Run: headless pygame with SDL's dummy video driver; simulated clock (each Clock.tick advances the game by its frame time, no real sleeping); random seed 0; keys injected as events and as key.get_pressed() state; no mouse input.
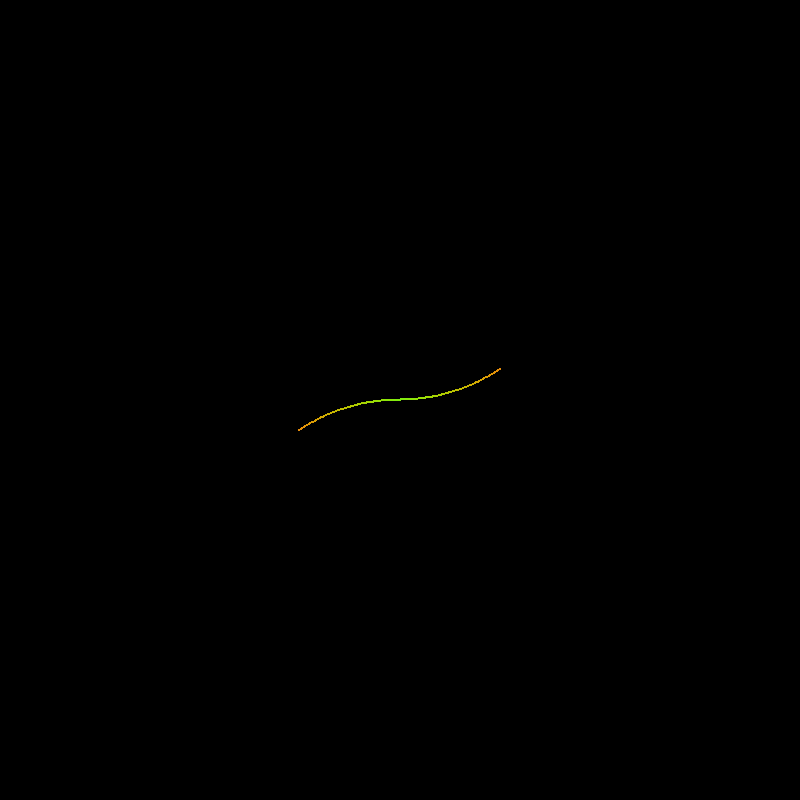
Frame 1 of 4 · flips 1–60 · no input
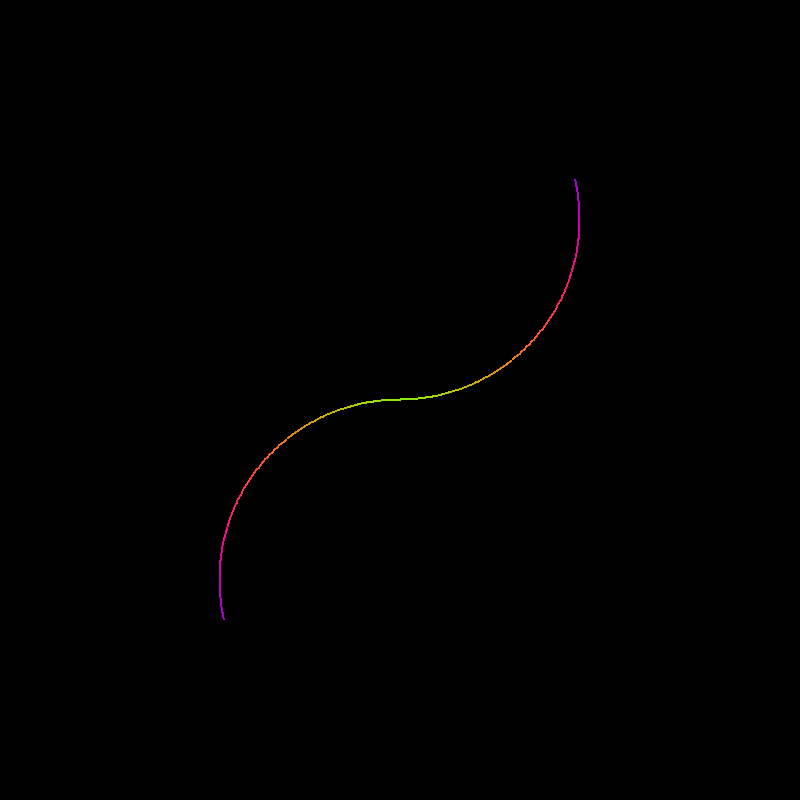
Frame 2 of 4 · flips 61–180 · tapped SPACE, RETURN · held RIGHT (→), D
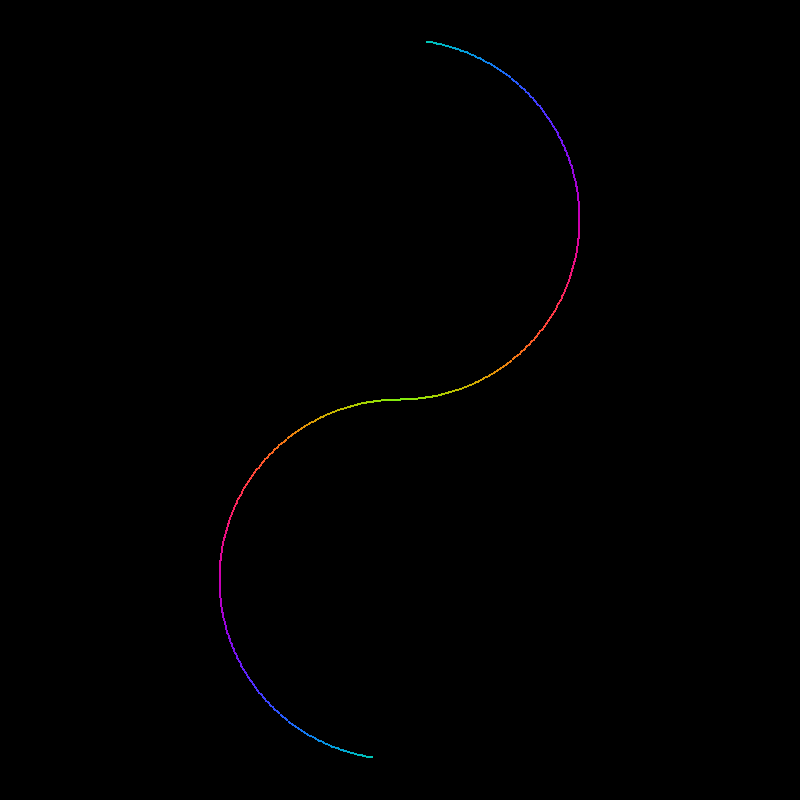
Frame 3 of 4 · flips 181–300 · held DOWN (↓), S
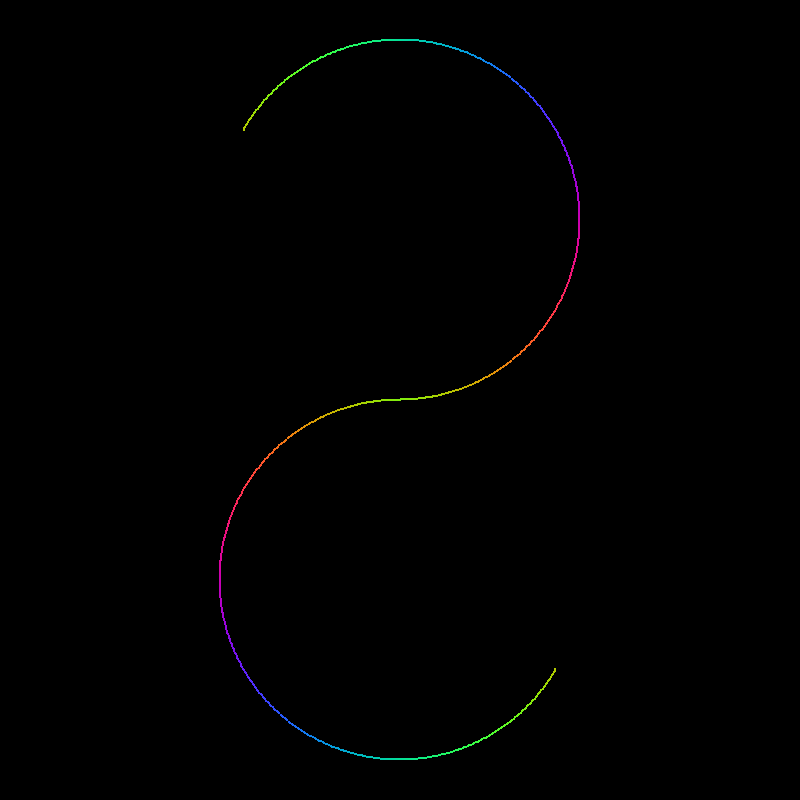
Frame 4 of 4 · flips 301–420 · held LEFT (←), A, UP (↑), W

The pygame program that drew these frames:

import colorsys
import math
from typing import Tuple

import pygame


class Phase:
    Initial = 0
    Snake = 1
    Final = 2


class Animator:
    SIZE = 800

    SPEED = 1.0
    DEPTH = 4
    BRUSH_SIZE = 1.0
    DISPLAY_FACTOR = 180

    PHASES = [
        [
            {
                "direction": 1.0,
                "radius": 1.0,
                "center": pygame.Vector2(0, 1),
                "start": 3 / 2 * math.pi,
                "end": 7 / 2 * math.pi,
            },
            {
                "direction": 1.0,
                "radius": 0.5,
                "center": pygame.Vector2(0, 0.5),
                "start": 3 / 2 * math.pi,
                "end": 5 / 2 * math.pi,
            },
            {
                "direction": -1.0,
                "radius": 0.5,
                "center": pygame.Vector2(0, 1.5),
                "start": 7 / 2 * math.pi,
                "end": 3 / 2 * math.pi,
            },
            {
                "direction": -1.0,
                "radius": 0.25,
                "center": pygame.Vector2(0, 1.25),
                "start": 3 / 2 * math.pi,
                "end": 1 / 2 * math.pi,
            },
            {
                "direction": 1.0,
                "radius": 0.25,
                "center": pygame.Vector2(0, 1.75),
                "start": 3 / 2 * math.pi,
                "end": 5 / 2 * math.pi,
            },
            {
                "direction": 1.0,
                "radius": 0.25,
                "center": pygame.Vector2(0, 1.75),
                "start": 1 / 2 * math.pi,
                "end": 3 / 2 * math.pi,
            },
            {
                "direction": -1.0,
                "radius": 0.25,
                "center": pygame.Vector2(0, 1.25),
                "start": 5 / 2 * math.pi,
                "end": 3 / 2 * math.pi,
            },
            {
                "direction": 1.0,
                "radius": 0.25,
                "center": pygame.Vector2(0, 0.75),
                "start": 1 / 2 * math.pi,
                "end": 3 / 2 * math.pi,
            },
            {
                "direction": -1.0,
                "radius": 0.25,
                "center": pygame.Vector2(0, 0.25),
                "start": 5 / 2 * math.pi,
                "end": 3 / 2 * math.pi,
            },
            {
                "direction": -1.0,
                "radius": 0.25,
                "center": pygame.Vector2(0, 0.25),
                "start": 3 / 2 * math.pi,
                "end": 1 / 2 * math.pi,
            },
            {
                "direction": 1.0,
                "radius": 0.25,
                "center": pygame.Vector2(0, 0.75),
                "start": 3 / 2 * math.pi,
                "end": 5 / 2 * math.pi,
            },
            {
                "direction": 1.0,
                "radius": 0.50,
                "center": pygame.Vector2(0, 0.50),
                "start": 1 / 2 * math.pi,
                "end": 3 / 2 * math.pi,
            },
        ],
        [
            {
                "direction": 1.0,
                "radius": 1.0,
                "center": pygame.Vector2(0, -1),
                "start": 1 / 2 * math.pi,
                "end": 5 / 2 * math.pi,
            },
            {
                "direction": 1.0,
                "radius": 0.5,
                "center": pygame.Vector2(0, -0.5),
                "start": 1 / 2 * math.pi,
                "end": 3 / 2 * math.pi,
            },
            {
                "direction": -1.0,
                "radius": 0.5,
                "center": pygame.Vector2(0, -1.5),
                "start": 5 / 2 * math.pi,
                "end": 3 / 2 * math.pi,
            },
            {
                "direction": -1.0,
                "radius": 0.25,
                "center": pygame.Vector2(0, -1.25),
                "start": 5 / 2 * math.pi,
                "end": 3 / 2 * math.pi,
            },
            {
                "direction": 1.0,
                "radius": 0.25,
                "center": pygame.Vector2(0, -1.75),
                "start": 5 / 2 * math.pi,
                "end": 3 / 2 * math.pi,
            },
            {
                "direction": 1.0,
                "radius": 0.25,
                "center": pygame.Vector2(0, -1.75),
                "start": 3 / 2 * math.pi,
                "end": 5 / 2 * math.pi,
            },
            {
                "direction": -1.0,
                "radius": 0.25,
                "center": pygame.Vector2(0, -1.25),
                "start": 3 / 2 * math.pi,
                "end": 1 / 2 * math.pi,
            },
            {
                "direction": 1.0,
                "radius": 0.25,
                "center": pygame.Vector2(0, -0.75),
                "start": 3 / 2 * math.pi,
                "end": 5 / 2 * math.pi,
            },
            {
                "direction": -1.0,
                "radius": 0.25,
                "center": pygame.Vector2(0, -0.25),
                "start": 3 / 2 * math.pi,
                "end": 1 / 2 * math.pi,
            },
            {
                "direction": -1.0,
                "radius": 0.25,
                "center": pygame.Vector2(0, -0.25),
                "start": 5 / 2 * math.pi,
                "end": 3 / 2 * math.pi,
            },
            {
                "direction": 1.0,
                "radius": 0.25,
                "center": pygame.Vector2(0, -0.75),
                "start": 1 / 2 * math.pi,
                "end": 3 / 2 * math.pi,
            },
            {
                "direction": 1.0,
                "radius": 0.50,
                "center": pygame.Vector2(0, -0.50),
                "start": 3 / 2 * math.pi,
                "end": 5 / 2 * math.pi,
            },
        ],
    ]

    def __init__(self):
        pygame.init()

        pygame.display.set_caption("ReAnim8")

        self.active = True
        self.drawing = True

        self.time = 0.0

        self.phase_index = 0

        self.phase1 = Animator.PHASES[0][self.phase_index]

        self.angle1 = self.phase1["start"]
        self.radius1 = self.phase1["radius"]
        self.center1 = self.phase1["center"]

        self.phase2 = Animator.PHASES[1][self.phase_index]

        self.angle2 = self.phase2["start"]
        self.radius2 = self.phase2["radius"]
        self.center2 = self.phase2["center"]

        self.clock = pygame.time.Clock()
        self.screen = pygame.display.set_mode((Animator.SIZE, Animator.SIZE))

        self.screen.fill((0, 0, 0))

    def run(self):
        while self.active:
            for event in pygame.event.get():
                if event.type == pygame.QUIT:
                    self.active = False

            if self.drawing == True:
                if self.phase1["direction"] == 1:
                    if self.angle1 > self.phase1["end"]:
                        self.phase_index += 1

                        if self.phase_index < len(Animator.PHASES[0]):
                            self.phase1 = Animator.PHASES[0][self.phase_index]

                            self.angle1 = self.phase1["start"]
                            self.radius1 = self.phase1["radius"]
                            self.center1 = self.phase1["center"]

                            self.phase2 = Animator.PHASES[1][self.phase_index]

                            self.angle2 = self.phase2["start"]
                            self.radius2 = self.phase2["radius"]
                            self.center2 = self.phase2["center"]
                        else:
                            self.drawing = False
                elif self.phase1["direction"] == -1:
                    if self.angle1 < self.phase1["end"]:
                        self.phase_index += 1

                        if self.phase_index < len(Animator.PHASES[0]):
                            self.phase1 = Animator.PHASES[0][self.phase_index]

                            self.angle1 = self.phase1["start"]
                            self.radius1 = self.phase1["radius"]
                            self.center1 = self.phase1["center"]

                            self.phase2 = Animator.PHASES[1][self.phase_index]

                            self.angle2 = self.phase2["start"]
                            self.radius2 = self.phase2["radius"]
                            self.center2 = self.phase2["center"]
                        else:
                            self.drawing = False

                position1 = self.get_position(self.radius1, self.angle1, self.center1)

                pygame.draw.circle(
                    self.screen,
                    self.get_brush_color_by_time(self.time),
                    self.to_screen(position1),
                    Animator.BRUSH_SIZE,
                )

                self.angle1 += self.phase1["direction"] * 1 / 100.0 * Animator.SPEED

                position2 = self.get_position(self.radius2, self.angle2, self.center2)

                pygame.draw.circle(
                    self.screen,
                    self.get_brush_color_by_time(self.time),
                    self.to_screen(position2),
                    Animator.BRUSH_SIZE,
                )

                self.angle2 += self.phase2["direction"] * 1 / 100.0 * Animator.SPEED

            pygame.display.flip()

            self.time += self.clock.tick(60) / 1000.0

        pygame.quit()

    def get_position(
        self, radius: float, angle: float, center: pygame.Vector2
    ) -> pygame.Vector2:
        circle_position = radius * pygame.Vector2(math.cos(angle), -math.sin(angle))

        return circle_position + pygame.Vector2(center.x, -center.y)

    def to_screen(self, position: pygame.Vector2):
        screen_x = Animator.DISPLAY_FACTOR * position.x + Animator.SIZE // 2
        screen_y = Animator.DISPLAY_FACTOR * position.y + Animator.SIZE // 2

        return (screen_x, screen_y)

    def get_normalized_angle(self, angle: float) -> float:
        return (angle % 360 + 360) % 360

    def get_brush_color_by_phase(self, phase_index: int) -> Tuple[int, int, int]:
        if phase_index >= 0 and phase_index <= 5:
            return (138, 255, 245)
        elif phase_index > 5 and phase_index <= 12:
            return (156, 116, 247)
        elif phase_index > 12:
            return (247, 116, 145)

    def get_brush_color_by_angle(self, angle: float) -> Tuple[int, int, int]:
        hue = self.get_normalized_angle(angle) / 360.0

        rgb_normalized = colorsys.hsv_to_rgb(hue, 1.0, 1.0)

        return tuple(int(c * 255) for c in rgb_normalized)

    def get_brush_color_by_time(self, time: float) -> Tuple[int, int, int]:
        red = int((math.sin(time) + 1) / 2 * 255)
        green = int((math.sin(time + 2 * math.pi / 3) + 1) / 2 * 255)
        blue = int((math.sin(time + 4 * math.pi / 3) + 1) / 2 * 255)

        return red, green, blue


def main():
    animator = Animator()

    animator.run()


if __name__ == "__main__":
    main()
